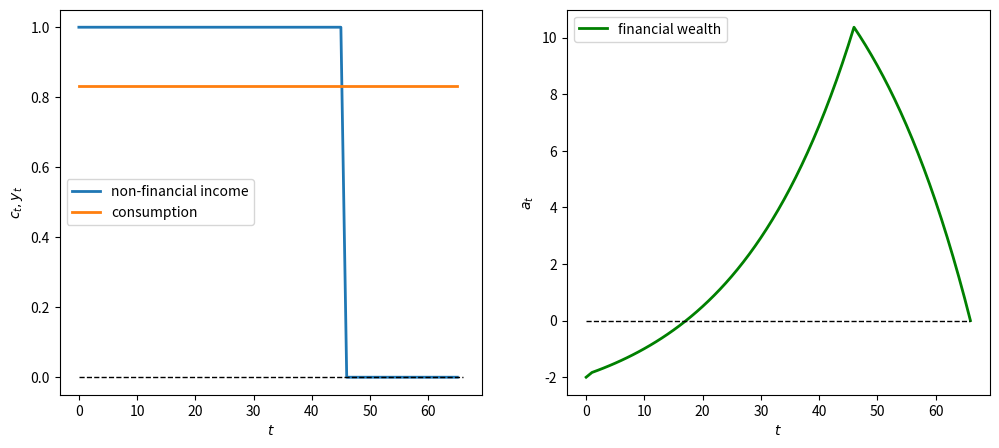
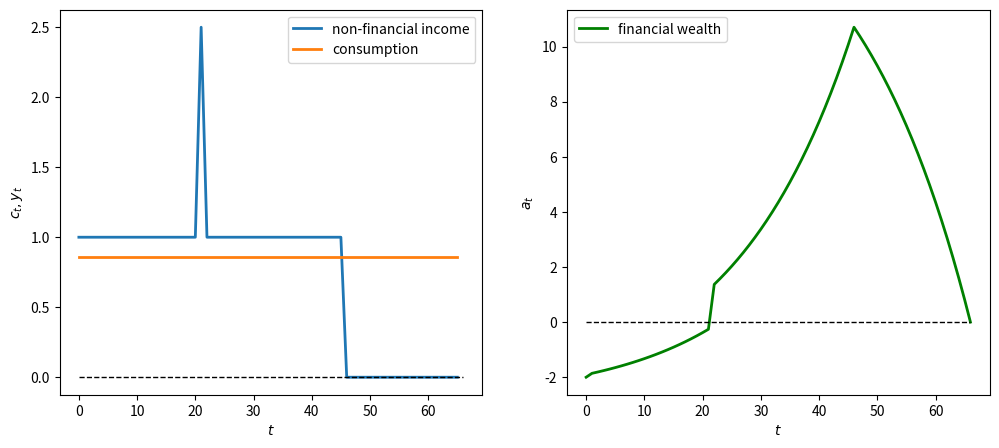
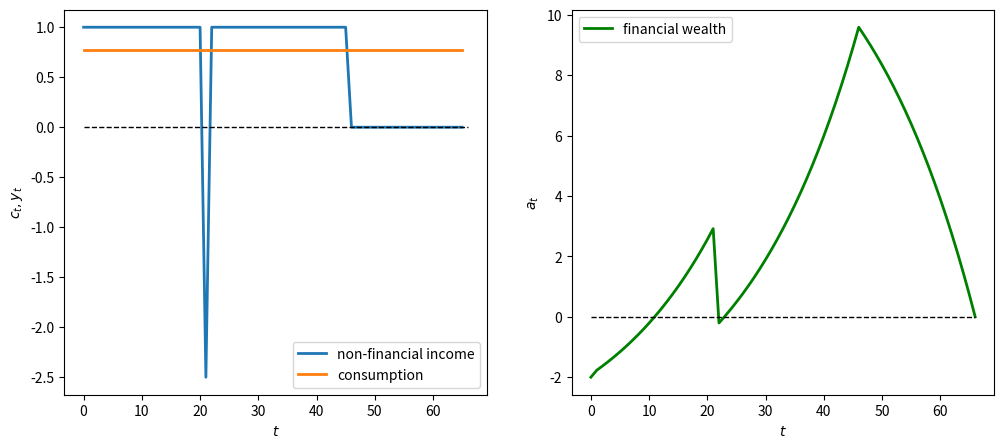
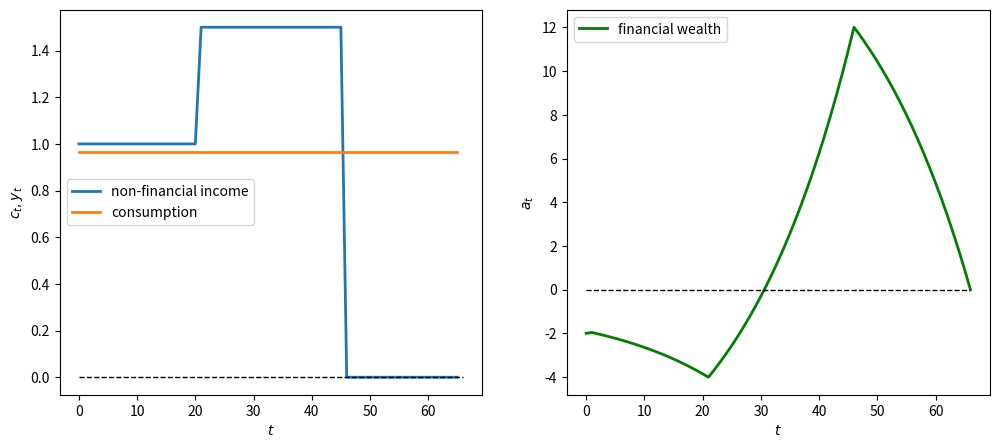
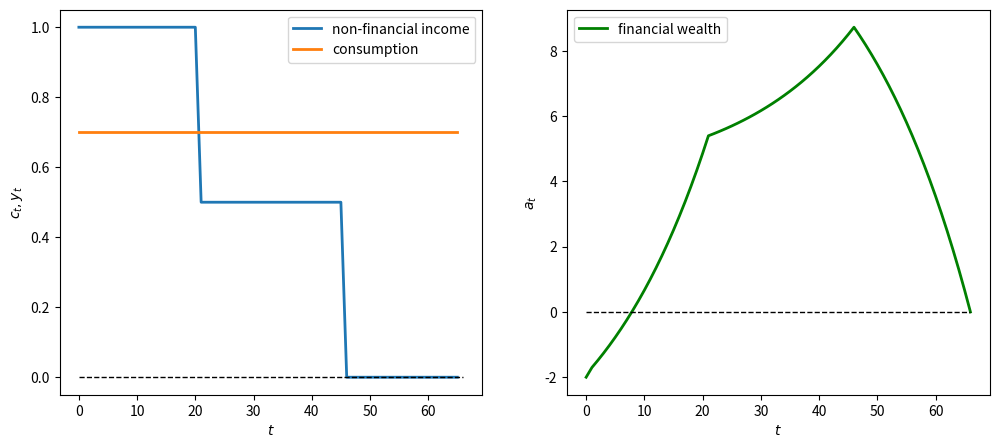
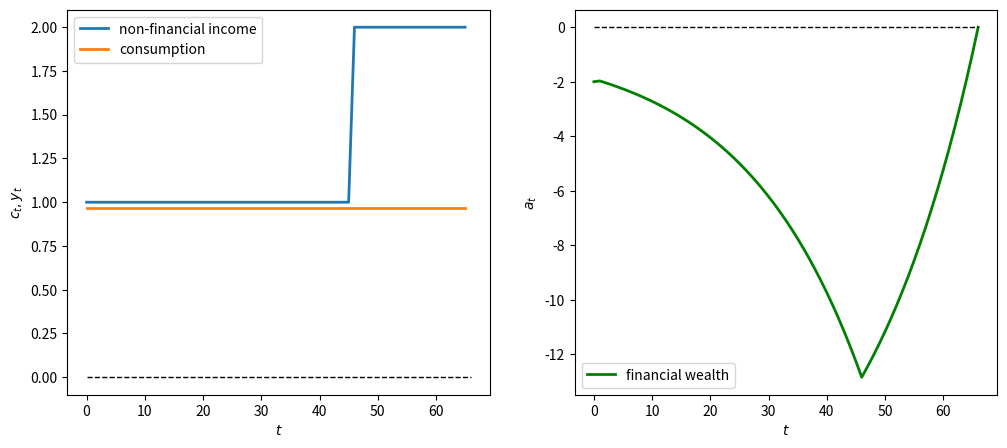
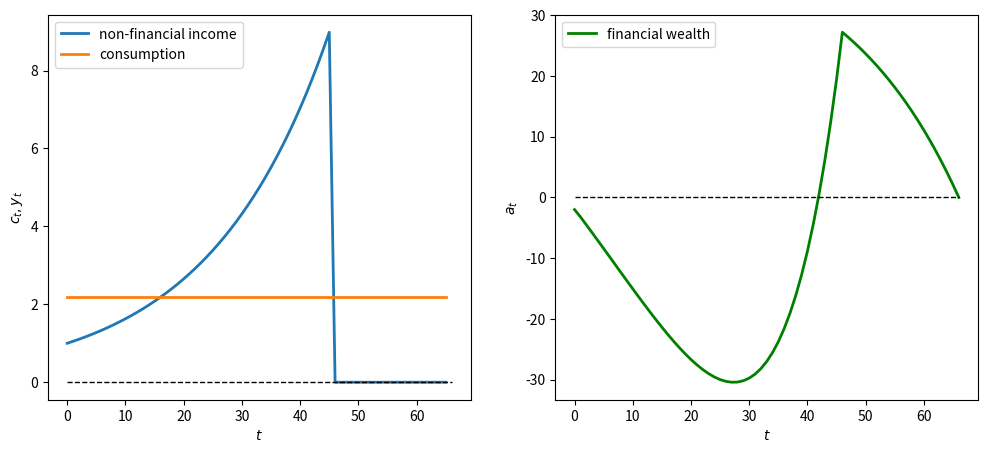
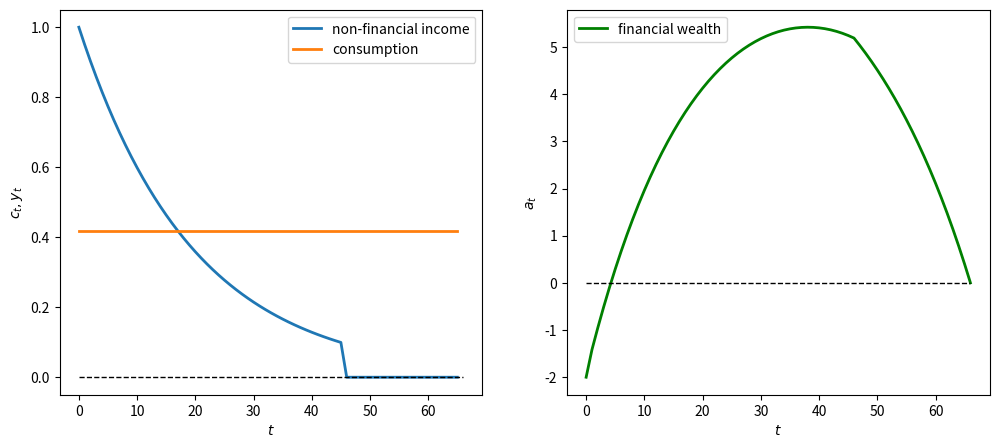
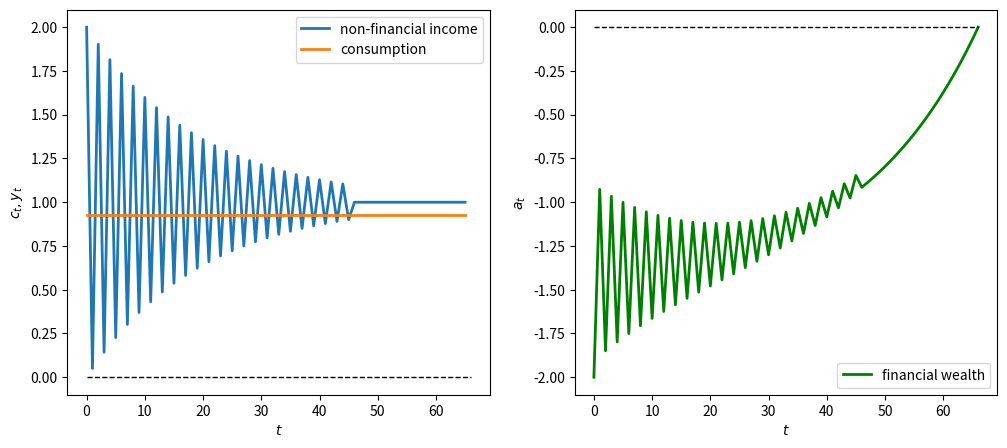
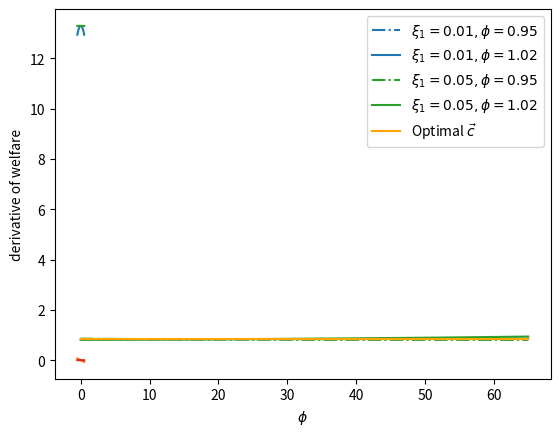

These figures' Python source, in order:
import numpy as np
import matplotlib.pyplot as plt
from collections import namedtuple

ConsumptionSmoothing = namedtuple("ConsumptionSmoothing", 
                        ["R", "g1", "g2", "β_seq", "T"])

def create_consumption_smoothing_model(R=1.05, g1=1, g2=1/2, T=65):
    β = 1/R
    β_seq = np.array([β**i for i in range(T+1)])
    return ConsumptionSmoothing(R, g1, g2, 
                                β_seq, T)

def compute_optimal(model, a0, y_seq):
    R, T = model.R, model.T

    # non-financial wealth
    h0 = model.β_seq @ y_seq     # since β = 1/R

    # c0
    c0 = (1 - 1/R) / (1 - (1/R)**(T+1)) * (a0 + h0)
    c_seq = c0*np.ones(T+1)

    # verify
    A = np.diag(-R*np.ones(T), k=-1) + np.eye(T+1)
    b = y_seq - c_seq
    b[0] = b[0] + a0

    a_seq = np.linalg.inv(A) @ b
    a_seq = np.concatenate([[a0], a_seq])

    return c_seq, a_seq, h0

# Financial wealth
a0 = -2     # such as "student debt"

# non-financial Income process
y_seq = np.concatenate([np.ones(46), np.zeros(20)])

cs_model = create_consumption_smoothing_model()
c_seq, a_seq, h0 = compute_optimal(cs_model, a0, y_seq)

print('check a_T+1=0:', 
      np.abs(a_seq[-1] - 0) <= 1e-8)

# Sequence length
T = cs_model.T

fig, axes = plt.subplots(1, 2, figsize=(12,5))

axes[0].plot(range(T+1), y_seq, label='non-financial income', lw=2)
axes[0].plot(range(T+1), c_seq, label='consumption', lw=2)
axes[1].plot(range(T+2), a_seq, label='financial wealth', color='green', lw=2)
axes[0].set_ylabel(r'$c_t,y_t$')
axes[1].set_ylabel(r'$a_t$')

for ax in axes:
    ax.plot(range(T+2), np.zeros(T+2), '--', lw=1, color='black')
    ax.legend()
    ax.set_xlabel(r'$t$')

plt.show()

def welfare(model, c_seq):
    β_seq, g1, g2 = model.β_seq, model.g1, model.g2

    u_seq = g1 * c_seq - g2/2 * c_seq**2
    return β_seq @ u_seq

print('Welfare:', welfare(cs_model, c_seq))

def plot_cs(model,    # consumption-smoothing model      
            a0,       # initial financial wealth
            y_seq     # non-financial income process
           ):
    
    # Compute optimal consumption
    c_seq, a_seq, h0 = compute_optimal(model, a0, y_seq)
    
    # Sequence length
    T = cs_model.T
    
    fig, axes = plt.subplots(1, 2, figsize=(12,5))
    
    axes[0].plot(range(T+1), y_seq, label='non-financial income', lw=2)
    axes[0].plot(range(T+1), c_seq, label='consumption', lw=2)
    axes[1].plot(range(T+2), a_seq, label='financial wealth', color='green', lw=2)
    axes[0].set_ylabel(r'$c_t,y_t$')
    axes[1].set_ylabel(r'$a_t$')
    
    for ax in axes:
        ax.plot(range(T+2), np.zeros(T+2), '--', lw=1, color='black')
        ax.legend()
        ax.set_xlabel(r'$t$')
    
    plt.show()

# Windfall W_0 = 2.5
y_seq_pos = np.concatenate([np.ones(21), np.array([2.5]), np.ones(24), np.zeros(20)])

plot_cs(cs_model, a0, y_seq_pos)

# Disaster W_0 = -2.5
y_seq_neg = np.concatenate([np.ones(21), np.array([-2.5]), np.ones(24), np.zeros(20)])

plot_cs(cs_model, a0, y_seq_neg)

# Positive permanent income change W = 0.5 when t >= 21
y_seq_pos = np.concatenate(
    [np.ones(21), 1.5*np.ones(25), np.zeros(20)])

plot_cs(cs_model, a0, y_seq_pos)

# Negative permanent income change W = -0.5 when t >= 21
y_seq_neg = np.concatenate(
    [np.ones(21), .5*np.ones(25), np.zeros(20)])

plot_cs(cs_model, a0, y_seq_neg)

# Late starter
y_seq_late = np.concatenate(
    [np.ones(46), 2*np.ones(20)])

plot_cs(cs_model, a0, y_seq_late)

# Geometric earner parameters where λ = 1.05
λ = 1.05
y_0 = 1
t_max = 46

# Generate geometric y sequence
geo_seq = λ ** np.arange(t_max) * y_0 
y_seq_geo = np.concatenate(
            [geo_seq, np.zeros(20)])

plot_cs(cs_model, a0, y_seq_geo)

λ = 0.95

geo_seq = λ ** np.arange(t_max) * y_0 
y_seq_geo = np.concatenate(
            [geo_seq, np.zeros(20)])

plot_cs(cs_model, a0, y_seq_geo)

λ = -0.95

geo_seq = λ ** np.arange(t_max) * y_0 + 1
y_seq_geo = np.concatenate(
            [geo_seq, np.ones(20)])

plot_cs(cs_model, a0, y_seq_geo)

def compute_variation(model, ξ1, ϕ, a0, y_seq, verbose=1):
    R, T, β_seq = model.R, model.T, model.β_seq

    ξ0 = ξ1*((1 - 1/R) / (1 - (1/R)**(T+1))) * ((1 - (ϕ/R)**(T+1)) / (1 - ϕ/R))
    v_seq = np.array([(ξ1*ϕ**t - ξ0) for t in range(T+1)])
    
    if verbose == 1:
        print('check feasible:', np.isclose(β_seq @ v_seq, 0))     # since β = 1/R

    c_opt, _, _ = compute_optimal(model, a0, y_seq)
    cvar_seq = c_opt + v_seq

    return cvar_seq

fig, ax = plt.subplots()

ξ1s = [.01, .05]
ϕs= [.95, 1.02]
colors = {.01: 'tab:blue', .05: 'tab:green'}

params = np.array(np.meshgrid(ξ1s, ϕs)).T.reshape(-1, 2)

for i, param in enumerate(params):
    ξ1, ϕ = param
    print(f'variation {i}: ξ1={ξ1}, ϕ={ϕ}')
    cvar_seq = compute_variation(model=cs_model, 
                                 ξ1=ξ1, ϕ=ϕ, a0=a0, 
                                 y_seq=y_seq)
    print(f'welfare={welfare(cs_model, cvar_seq)}')
    print('-'*64)
    if i % 2 == 0:
        ls = '-.'
    else: 
        ls = '-'  
    ax.plot(range(T+1), cvar_seq, ls=ls, 
            color=colors[ξ1], 
            label=fr'$\xi_1 = {ξ1}, \phi = {ϕ}$')

plt.plot(range(T+1), c_seq, 
         color='orange', label=r'Optimal $\vec{c}$ ')

plt.legend()
plt.xlabel(r'$t$')
plt.ylabel(r'$c_t$')
plt.show()

def welfare_rel(ξ1, ϕ):
    """
    Compute welfare of variation sequence 
    for given ϕ, ξ1 with a consumption-smoothing model
    """
    
    cvar_seq = compute_variation(cs_model, ξ1=ξ1, 
                                 ϕ=ϕ, a0=a0, 
                                 y_seq=y_seq, 
                                 verbose=0)
    return welfare(cs_model, cvar_seq)

# Vectorize the function to allow array input
welfare_vec = np.vectorize(welfare_rel)

ξ1_arr = np.linspace(-0.5, 0.5, 20)

plt.plot(ξ1_arr, welfare_vec(ξ1_arr, 1.02))
plt.ylabel('welfare')
plt.xlabel(r'$\xi_1$')
plt.show()

welfare_grad = welfare_vec(ξ1_arr, 1.02)
welfare_grad = np.gradient(welfare_grad)
plt.plot(ξ1_arr, welfare_grad)
plt.ylabel('derivative of welfare')
plt.xlabel(r'$\xi_1$')
plt.show()

ϕ_arr = np.linspace(-0.5, 0.5, 20)

plt.plot(ξ1_arr, welfare_vec(0.05, ϕ_arr))
plt.ylabel('welfare')
plt.xlabel(r'$\phi$')
plt.show()

welfare_grad = welfare_vec(0.05, ϕ_arr)
welfare_grad = np.gradient(welfare_grad)
plt.plot(ξ1_arr, welfare_grad)
plt.ylabel('derivative of welfare')
plt.xlabel(r'$\phi$')
plt.show()